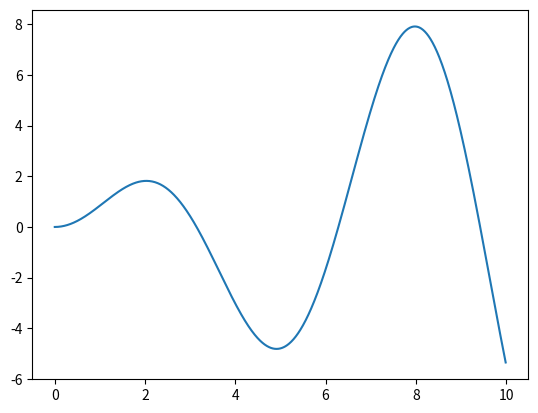

Reproduce this figure in Python.
import matplotlib.pyplot as plt
import math

def plotFn(inputFn, plotrange, step):
    x = [x / step for x in plotrange]
    y = [inputFn(x / step) for x in plotrange]
    plt.plot(x, y)
    plt.show()

sigmoidfn = lambda x : 1 / (1 + math.e ** -x)
xsinfn = lambda x : x * math.sin(x)

plotFn(xsinfn, range(0,1000), 100)

print(type(xsinfn))